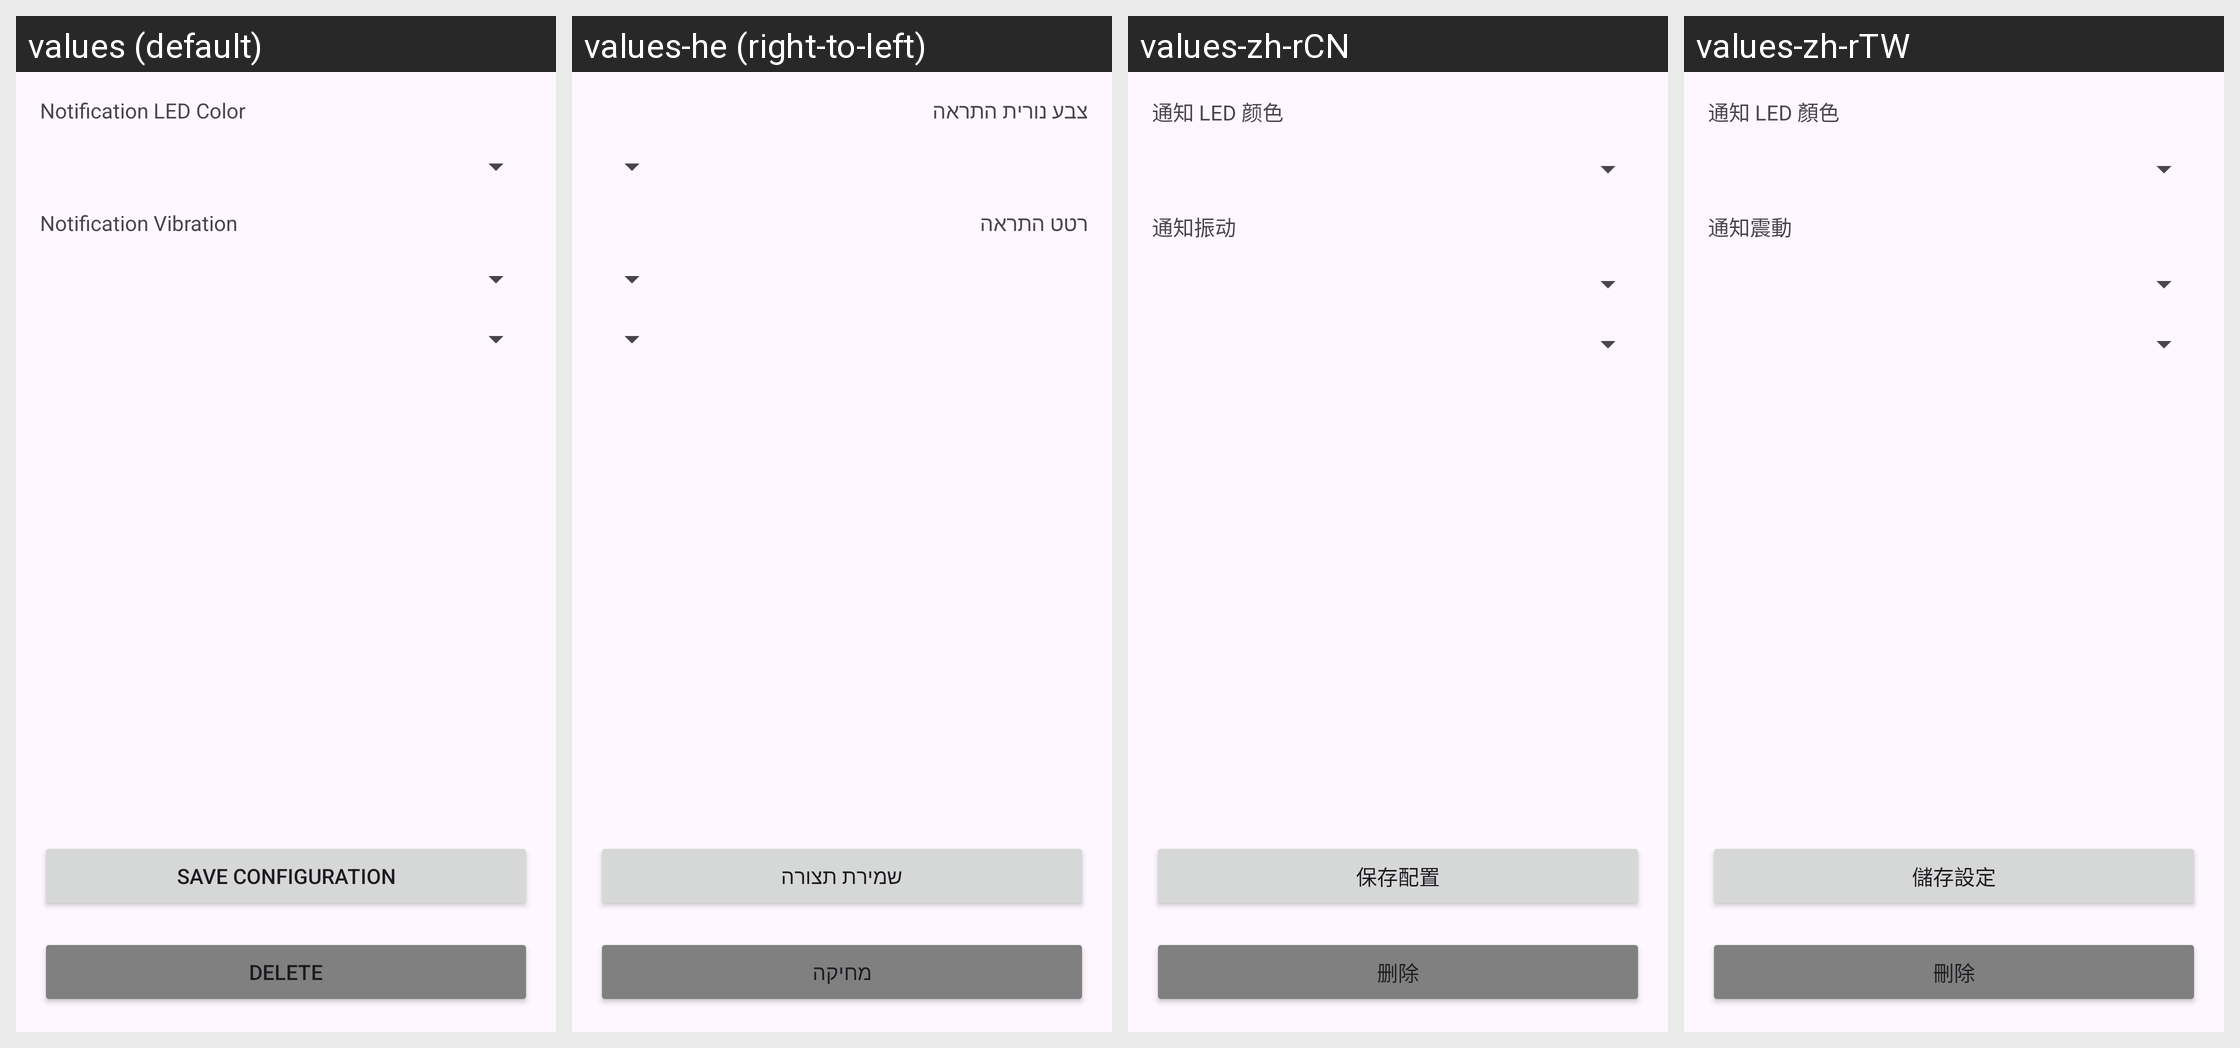

For this localized Android screen grid, give each drawn string resource with its value in every locale shown.
Android screen res/layout/activity_notification_per_app_setting_detail.xml rendered under 4 locales, left to right: values (default), values-he (right-to-left), values-zh-rCN, values-zh-rTW. Device: Nexus 5 (rendered at 1080×1920; each locale shown at half size, 540×960, under a caption strip naming it); theme GadgetbridgeTheme.
Other locales in the repository, not shown: values-ar, values-bg, values-ca, values-cs, values-de, values-el, values-en-rGB, values-es, values-et, values-fa, values-fi, values-fr, values-fr-rCA, values-gl, values-hi, values-hr, values-hu, values-id, values-it, values-ja, values-ka, values-ko, values-lt, values-lv, values-ml, values-my, values-nb-rNO, values-nl, values-pl, values-pt, values-pt-rBR, values-ro, values-ru, values-sk, values-sr, values-sv, values-th, values-tr, values-uk, values-vi.
Strings drawn on this screen, with the default value and each locale's value (text and hints the layout hard-codes, and strings that could not be matched under every locale, appear in the picture but are not listed):

prefs_wena3_notification_default_led
  values: Notification LED Color
  values-he: צבע נורית התראה
  values-zh-rCN: 通知 LED 颜色
  values-zh-rTW: 通知 LED 顏色

prefs_wena3_notification_default_vibration
  values: Notification Vibration
  values-he: רטט התראה
  values-zh-rCN: 通知振动
  values-zh-rTW: 通知震動

save_configuration
  values: Save Configuration
  values-he: שמירת תצורה
  values-zh-rCN: 保存配置
  values-zh-rTW: 儲存設定

appmananger_app_delete
  values: Delete
  values-he: מחיקה
  values-zh-rCN: 删除
  values-zh-rTW: 刪除
